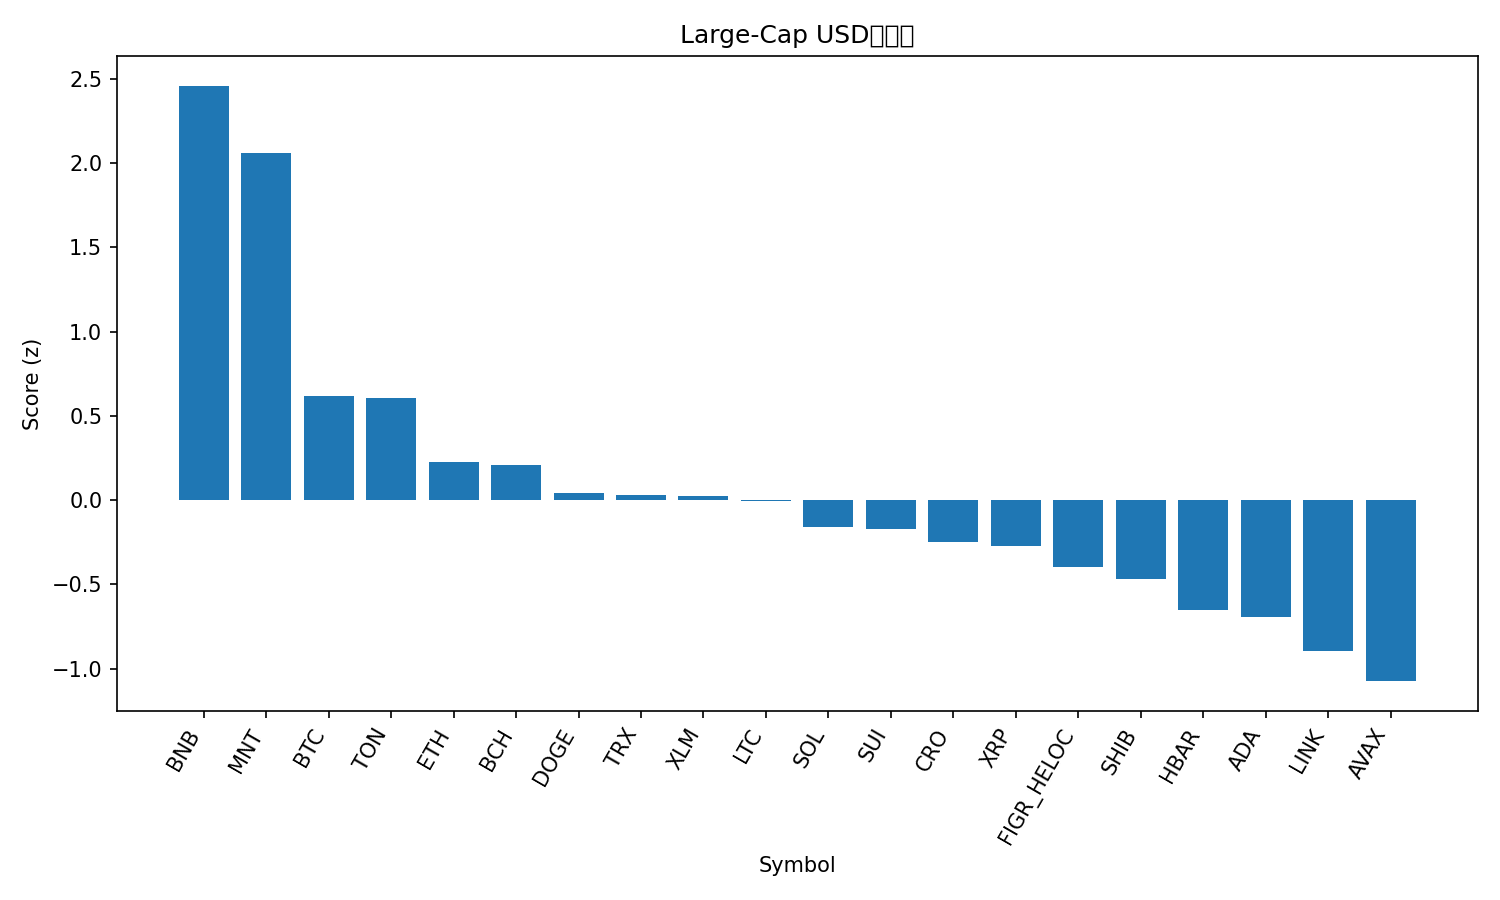

Values plotted in this chart, from the file beside it:
rank, name, symbol, price, pct_1h, pct_24h, pct_7d, pct_1h_vs_btc, pct_24h_vs_btc, pct_7d_vs_btc, market_cap_rank, market_cap, volume_usd, score
1, BNB, BNB, 1219, 0.511, 5.113, 21.01, 0.3164, 4.071, 10.32, 5, 169629882564, 3098221787, 2.459
2, Mantle, MNT, 2.15, 0.5887, 3.735, 16.94, 0.3941, 2.693, 6.244, 34, 6994769168, 289039549, 2.063
3, Bitcoin, BTC, 124104, 0.1946, 1.042, 10.7, 0.0, 0.0, 0.0, 1, 2473157953071, 51475035758, 0.6195
4, Toncoin, TON, 2.84, 0.4558, 0.5517, 5.004, 0.2612, -0.4903, -5.692, 33, 7155061006, 125488186, 0.6052
5, Ethereum, ETH, 4567, -0.01048, 0.7254, 10.51, -0.2051, -0.3167, -0.1864, 2, 551199417396, 27842653884, 0.2234
6, Bitcoin Cash, BCH, 599.3, 0.2036, -0.03339, 8.08, 0.008943, -1.075, -2.616, 23, 11943227526, 182789473, 0.2055
7, Dogecoin, DOGE, 0.2584, 0.01547, -0.02757, 10.85, -0.1791, -1.07, 0.1567, 8, 39065406376, 2393226562, 0.042
8, TRON, TRX, 0.3443, 0.1192, 0.5308, 2.926, -0.07539, -0.5113, -7.77, 10, 32591199214, 596736171, 0.02743
9, Stellar, XLM, 0.4036, -0.003626, 0.2676, 9.217, -0.1982, -0.7745, -1.48, 19, 12905574630, 264120693, 0.02144
10, Litecoin, LTC, 120.4, -0.1015, 0.1232, 13.2, -0.2962, -0.9188, 2.509, 26, 9197537085, 605491580, -0.004911
11, Solana, SOL, 232.8, -0.1971, 0.3058, 11.33, -0.3917, -0.7363, 0.6377, 6, 127060978687, 6060258369, -0.1594
12, Sui, SUI, 3.63, -0.3085, 0.9708, 11.21, -0.5031, -0.0713, 0.5094, 17, 13178322034, 1019560296, -0.1701
13, Cronos, CRO, 0.2082, -0.1162, -0.06447, 8.619, -0.3108, -1.107, -2.077, 32, 7264450420, 33497046, -0.2509
14, XRP, XRP, 2.99, 0.07306, -0.615, 4.265, -0.1216, -1.657, -6.431, 3, 179163518561, 4464752131, -0.2705
15, Figure Heloc, FIGR_HELOC, 1.0, 0.0, 0.0, 0.0, -0.1946, -1.042, -10.7, 21, 12846283608, 54120, -0.3951
16, Shiba Inu, SHIB, 1.268e-05, 0.04185, -1.48, 6.207, -0.1528, -2.523, -4.489, 31, 7469811174, 196092184, -0.4693
17, Hedera, HBAR, 0.2213, -0.1697, -0.4041, 2.378, -0.3643, -1.446, -8.319, 25, 9379126314, 202976837, -0.6544
18, Cardano, ADA, 0.8504, -0.1262, -1.357, 5.893, -0.3208, -2.399, -4.803, 11, 31103057326, 1392814370, -0.694
19, Chainlink, LINK, 22.13, -0.07718, -2.068, 3.505, -0.2718, -3.11, -7.192, 15, 15013467286, 825741197, -0.8948
20, Avalanche, AVAX, 30.44, -0.5256, 0.01777, 2.236, -0.7202, -1.024, -8.46, 20, 12850866151, 699868321, -1.074
21, Hyperliquid, HYPE, 48.57, -0.4026, -1.417, 1.368, -0.5972, -2.459, -9.328, 18, 13158528682, 439799927, -1.29
